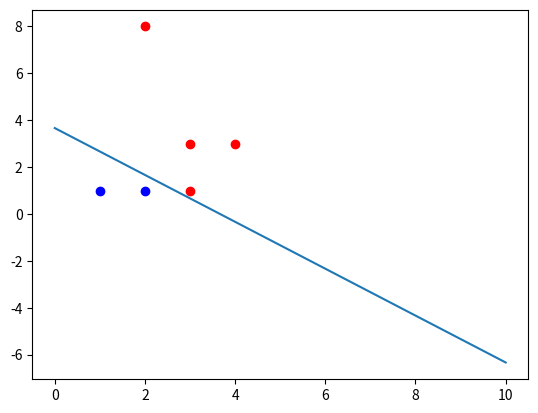

The matplotlib source for this figure:
# single layer perceptron dual form
import numpy as np
import matplotlib.pyplot as plt


def draw_pts(x, y):
    for i in range(len(y)):
        if y[i] == 1:
            plt.plot(*x[i], 'ro')
        else:
            plt.plot(*x[i], 'bo')


def draw_line(w, b):
    line_x = [0, 10]
    line_y = [0, 0]
    if (w[0] == 0) and (w[1] == 0):
        print("Can not draw a line with w = [0,0] !!!")
        return
    elif w[1] == 0:
        line_x = [-b/w[0], -b/w[0]]
        line_y = [0, 10]
    else:
        for i in range(len(line_x)):
            line_y[i] = (-w[0] * line_x[i] - b)/w[1]
    plt.plot(line_x, line_y)

x = np.array([[3, 3], [4, 3], [1, 1], [2, 1], [3, 1], [2, 8]])
y = np.array([1, 1, -1, -1, 1, 1])
w = np.array([1, 0])
m = np.dot(x, w)

gram = np.dot(x, x.T)
print(gram)

l = [0] * len(y)
a = np.array(l)
for j in range(100):
    wrong_pt_cnt = 0
    for i in range(len(y)):
        c = m[i]
        b = 0
        for k in range(len(y)):
            c += a[k] * y[k] * gram[k][i]
            b += a[k] * y[k]

        if y[i] != np.sign(c + b):
            a[i] += 1
            wrong_pt_cnt += 1

    if wrong_pt_cnt == 0:
        break

print(a)

for k in range(len(y)):
    w += a[k] * y[k] * x[k]

draw_pts(x, y)
draw_line(w, b)
plt.show()
